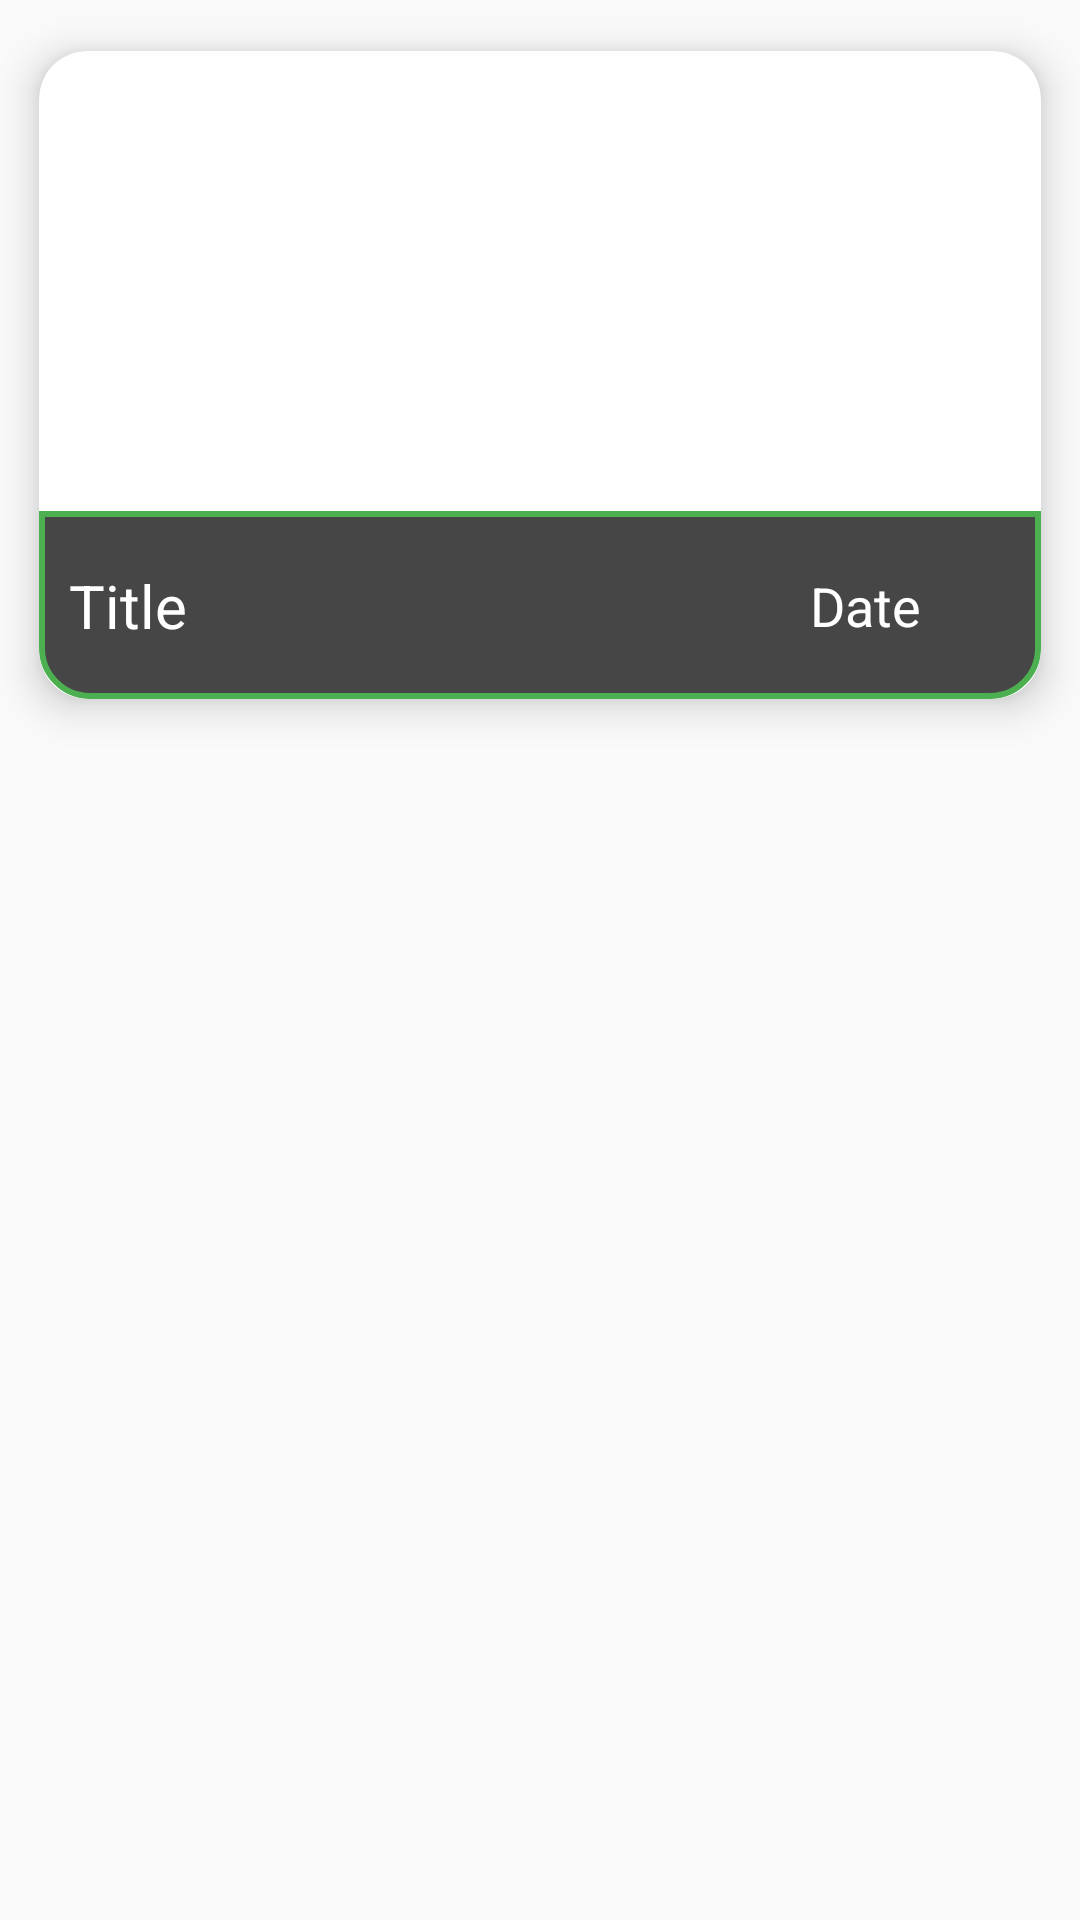

Layout XML and referenced resources for this Android screen:
<!-- AndroidManifest.xml: application theme Theme._01App -->
<!-- res/layout/history_item_layout.xml -->
<?xml version="1.0" encoding="utf-8"?>
<androidx.constraintlayout.widget.ConstraintLayout
    xmlns:android="http://schemas.android.com/apk/res/android"
    xmlns:app="http://schemas.android.com/apk/res-auto"
    android:layout_width="match_parent"
    android:layout_height="wrap_content">

    <androidx.cardview.widget.CardView
        android:id="@+id/recCard"
        android:layout_width="0dp"
        android:layout_height="250dp"
        app:layout_constraintStart_toStartOf="parent"
        app:layout_constraintEnd_toEndOf="parent"
        app:layout_constraintTop_toTopOf="parent"
        app:cardElevation="8dp"
        app:cardCornerRadius="16dp"
        app:cardUseCompatPadding="true">

        <androidx.constraintlayout.widget.ConstraintLayout
            android:layout_width="match_parent"
            android:layout_height="match_parent">

            <ImageView
                android:id="@+id/history_image_view"
                android:layout_width="0dp"
                android:layout_height="0dp"
                android:scaleType="centerCrop"
                android:src="@drawable/camera_detail"
                android:contentDescription="image"
                app:layout_constraintTop_toTopOf="parent"
                app:layout_constraintStart_toStartOf="parent"
                app:layout_constraintEnd_toEndOf="parent"
                app:layout_constraintBottom_toTopOf="@id/recInfoContainer"
                app:layout_constraintHeight_percent="0.71" />

            <LinearLayout
                android:id="@+id/recInfoContainer"
                android:layout_width="0dp"
                android:layout_height="0dp"
                android:baselineAligned="false"
                android:background="@drawable/border"
                android:orientation="horizontal"
                app:layout_constraintTop_toBottomOf="@id/history_image_view"
                app:layout_constraintStart_toStartOf="parent"
                app:layout_constraintEnd_toEndOf="parent"
                app:layout_constraintBottom_toBottomOf="parent"
                app:layout_constraintHeight_percent="0.29">

                <androidx.constraintlayout.widget.ConstraintLayout
                    android:layout_width="0dp"
                    android:layout_height="match_parent"
                    android:layout_weight="1.3"
                    android:padding="10dp">

                    <TextView
                        android:id="@+id/title_text_view"
                        android:layout_width="0dp"
                        android:layout_height="wrap_content"
                        android:maxLines="1"
                        android:text="Title"
                        android:textColor="@color/white"
                        android:textSize="20sp"
                        app:layout_constraintTop_toTopOf="parent"
                        app:layout_constraintStart_toStartOf="parent"
                        app:layout_constraintEnd_toEndOf="parent"
                        app:layout_constraintBottom_toBottomOf="parent"
                        app:layout_constraintHorizontal_bias="0" />

                    <TextView
                        android:id="@+id/description_text_view"
                        android:layout_width="0dp"
                        android:layout_height="wrap_content"
                        android:maxLines="0"
                        android:text="Desc"
                        android:textSize="18sp"
                        app:layout_constraintTop_toBottomOf="@id/title_text_view"
                        app:layout_constraintStart_toStartOf="parent"
                        app:layout_constraintEnd_toEndOf="parent"
                        app:layout_constraintBottom_toBottomOf="parent"
                        app:layout_constraintHorizontal_bias="0" />
                </androidx.constraintlayout.widget.ConstraintLayout>

                <androidx.constraintlayout.widget.ConstraintLayout
                    android:layout_width="0dp"
                    android:layout_height="match_parent"
                    android:layout_weight="0.7"
                    android:gravity="center">

                    <TextView
                        android:id="@+id/date_text_view"
                        android:layout_width="0dp"
                        android:layout_height="wrap_content"
                        android:text="Date"
                        android:textAlignment="center"
                        android:textColor="@color/white"
                        android:textSize="18sp"
                        app:layout_constraintTop_toTopOf="parent"
                        app:layout_constraintStart_toStartOf="parent"
                        app:layout_constraintEnd_toEndOf="parent"
                        app:layout_constraintBottom_toBottomOf="parent"
                        app:layout_constraintHorizontal_bias="0" />
                </androidx.constraintlayout.widget.ConstraintLayout>
            </LinearLayout>
        </androidx.constraintlayout.widget.ConstraintLayout>
    </androidx.cardview.widget.CardView>
</androidx.constraintlayout.widget.ConstraintLayout>
<!-- resources referenced by this layout -->
<resources>
  <!-- drawable border (drawable) -->
  <?xml version="1.0" encoding="utf-8"?>
  <shape xmlns:android="http://schemas.android.com/apk/res/android"
      android:shape="rectangle">
  
      <corners
          android:bottomLeftRadius="16dp"
          android:bottomRightRadius="16dp"/>
  
      <stroke
          android:color="#4CAF50"
          android:width="2dp"/>
  
      <solid
          android:color="#464646"/> 
  
  </shape>
  <style name="Theme._01App" parent="Theme.MaterialComponents.DayNight.DarkActionBar.Bridge">
          
          <item name="colorPrimary">#464646</item>
          <item name="colorPrimaryVariant">#C5BFBF</item>
          <item name="colorOnPrimary">#000000</item>
  
  
          
          <item name="colorSecondary">#505050</item>
          <item name="colorSecondaryVariant">#C5BFBF</item>
          <item name="colorOnSecondary">#D1B3B3</item>
          
          <item name="android:statusBarColor">?attr/colorOnPrimary</item>
  
  
          
      </style>
  <!-- not gathered from this repository: default colours our renderer supplied (Android Studio template values) -->
  <color name="white">#FFFFFFFF</color>
</resources>
